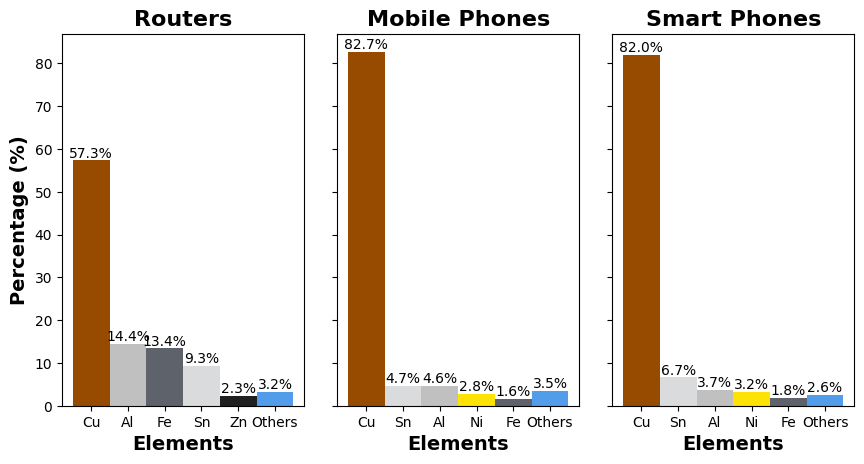

Source code (Python):
"""This code generates three bar plots showing the percentage contribution 
of the top five elements, along with an "Others" category, for routers, 
mobile phones, and smartphones. The elements are ranked based on their 
total concentration in parts per million (ppm), and each plot is annotated 
with percentage values for better clarity."""

"""-- Metadata __
[redacted]
[redacted]
Contact: [email redacted]"""

import pandas as pd
import matplotlib.pyplot as plt

# Data from the heatmap
data = {
    "Element": ["Ag", "Al", "As", "Au", "Be", "Bi", "Cd", "Cr", "Cu", "Fe", "Hg", "Ni", "Pb", "Pd", "Pt", "Rh", "Sb", "Sn", "Zn"],
    "Routers": [1213.0, 54433.0, 70.0, 199.0, 0.3, 98.3, 0.6, 474.0, 216333.0, 50500.0, 0.4, 4637.0, 3413.0, 19.5, 0.5, 1.5, 2113.0, 35200.0, 8690.0],
    "Mobile Phones": [2640.0, 19068.0, 93.3, 1051.0, 98.7, 39.6, 0.2, 865.0, 342667.0, 6810.0, 0.6, 11600.0, 3747.0, 119.0, 4.3, 5.7, 543.0, 19267.0, 5483.0],
    "Smart Phones": [2773.0, 17800.0, 141.0, 1083.0, 115.0, 60.6, 0.2, 1219.0, 395000.0, 8793.0, 0.3, 15433.0, 260.0, 55.4, 0.8, 8.5, 30.4, 32200.0, 6667.0]
}

# Creating DataFrame
df = pd.DataFrame(data)

# Calculating total concentration for each source
total_concentration = df[['Routers', 'Mobile Phones', 'Smart Phones']].sum()

# Finding top 5 elements by concentration for each source
top_elements_routers = df.nlargest(5, 'Routers')
top_elements_mobile = df.nlargest(5, 'Mobile Phones')
top_elements_smart = df.nlargest(5, 'Smart Phones')

# Calculating the percentage of these top 5 elements
top_elements_routers['Percentage_Routers'] = (top_elements_routers['Routers'] / total_concentration['Routers']) * 100
top_elements_mobile['Percentage_Mobile_Phones'] = (top_elements_mobile['Mobile Phones'] / total_concentration['Mobile Phones']) * 100
top_elements_smart['Percentage_Smart_Phones'] = (top_elements_smart['Smart Phones'] / total_concentration['Smart Phones']) * 100

# Calculate the 'Others' category by subtracting the sum of the top 5 elements' percentages from 100%
others_routers = 100 - top_elements_routers['Percentage_Routers'].sum()
others_mobile = 100 - top_elements_mobile['Percentage_Mobile_Phones'].sum()
others_smart = 100 - top_elements_smart['Percentage_Smart_Phones'].sum()

# Create a DataFrame for 'Others'
others_df_routers = pd.DataFrame({'Element': ['Others'], 'Percentage_Routers': [others_routers]})
others_df_mobile = pd.DataFrame({'Element': ['Others'], 'Percentage_Mobile_Phones': [others_mobile]})
others_df_smart = pd.DataFrame({'Element': ['Others'], 'Percentage_Smart_Phones': [others_smart]})

# Concatenate the top elements DataFrame with the 'Others' DataFrame
top_elements_routers_final = pd.concat([top_elements_routers[['Element', 'Percentage_Routers']], others_df_routers], ignore_index=True)
top_elements_mobile_final = pd.concat([top_elements_mobile[['Element', 'Percentage_Mobile_Phones']], others_df_mobile], ignore_index=True)
top_elements_smart_final = pd.concat([top_elements_smart[['Element', 'Percentage_Smart_Phones']], others_df_smart], ignore_index=True)

# Preparing data for plotting
elements_routers = top_elements_routers_final['Element']
percentages_routers = top_elements_routers_final['Percentage_Routers']

elements_mobile = top_elements_mobile_final['Element']
percentages_mobile = top_elements_mobile_final['Percentage_Mobile_Phones']

elements_smart = top_elements_smart_final['Element']
percentages_smart = top_elements_smart_final['Percentage_Smart_Phones']

# Define colors for elements
colors_routers = ['#964B00', '#C0C0C0', '#5e626b', '#DADBDD', '#202020', '#519DE9']
colors_mobile = ['#964B00', '#DADBDD', '#C0C0C0', '#fce205', '#5e626b', '#519DE9']
colors_smart = ['#964B00', '#DADBDD', '#C0C0C0', '#fce205', '#5e626b', '#519DE9']

# Set font
plt.rcParams["font.family"] = "Times New Roman"

# Creating subplots
fig, ax = plt.subplots(1, 3, figsize=(9, 5), sharey=True)

# Plot for Routers
bars_routers = ax[0].bar(elements_routers, percentages_routers, width = 1, color=colors_routers)
ax[0].set_title('Routers', fontdict={'fontsize': 16, 'fontweight': 'bold'})
ax[0].set_ylabel('Percentage (%)', fontdict={'fontsize': 14, 'fontweight': 'bold'})
ax[0].set_xlabel('Elements', fontdict={'fontsize': 14, 'fontweight': 'bold'})
# Adding data labels for Routers
for bar in bars_routers:
    height = bar.get_height()
    ax[0].text(bar.get_x() + bar.get_width() / 2, height, f'{height:.1f}%', ha='center', va='bottom', fontsize=10)

# Plot for Mobile Phones
bars_mobile = ax[1].bar(elements_mobile, percentages_mobile, color=colors_mobile, width = 1)
ax[1].set_title('Mobile Phones', fontdict={'fontsize': 16, 'fontweight': 'bold'})
ax[1].set_xlabel('Elements', fontdict={'fontsize': 14, 'fontweight': 'bold'})
# Adding data labels for Mobile Phones
for bar in bars_mobile:
    height = bar.get_height()
    ax[1].text(bar.get_x() + bar.get_width() / 2, height, f'{height:.1f}%', ha='center', va='bottom', fontsize=10)

# Plot for Smart Phones
bars_smart = ax[2].bar(elements_smart, percentages_smart, color=colors_smart, width = 1)
ax[2].set_title('Smart Phones', fontdict={'fontsize': 16, 'fontweight': 'bold'})
ax[2].set_xlabel('Elements', fontdict={'fontsize': 14, 'fontweight': 'bold'})
# Adding data labels for Smart Phones
for bar in bars_smart:
    height = bar.get_height()
    ax[2].text(bar.get_x() + bar.get_width() / 2, height, f'{height:.1f}%', ha='center', va='bottom', fontsize=10)

# Adjust layout to remove space between columns
plt.tight_layout(pad=2.0)

plt.show()
